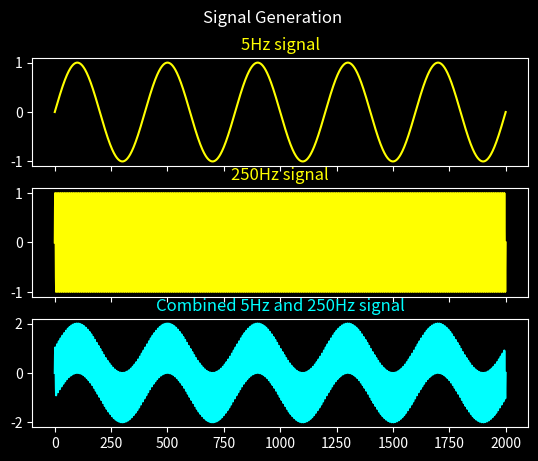

Source code (Python):
from scipy import signal
import numpy as np
from matplotlib import pyplot as plt
from matplotlib import style

#Signal sampling rate 2000Hz

t = np.linspace(0,1.0,2001)

sig_5Hz = np.sin(2*np.pi*5*t)
sig_250Hz = np.sin(2*np.pi*250*t)
sig_5Hz_250Hz = sig_5Hz + sig_250Hz

style.use('dark_background')
f,plt_arr = plt.subplots(3, sharex=True)
f.suptitle('Signal Generation')

plt_arr[0].plot(sig_5Hz,color ='yellow')
plt_arr[0].set_title('5Hz signal', color ='yellow')

plt_arr[1].plot(sig_250Hz,color ='yellow')
plt_arr[1].set_title('250Hz signal', color ='yellow')

plt_arr[2].plot(sig_5Hz_250Hz,color ='cyan')
plt_arr[2].set_title('Combined 5Hz and 250Hz signal', color ='cyan')

plt.show()
